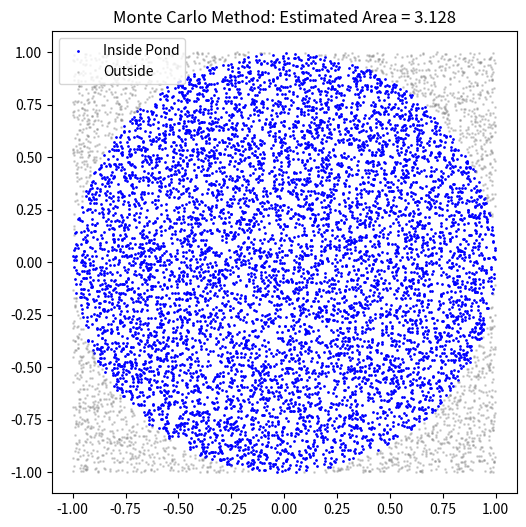

Generate this figure with matplotlib:
import numpy as np
import matplotlib.pyplot as plt

# 1. シミュレーションの設定
n_points = 10000  # まく砂の数（点）
x = np.random.uniform(-1, 1, n_points)  # -1から1までの間にランダムにxを配置
y = np.random.uniform(-1, 1, n_points)  # -1から1までの間にランダムにyを配置

# 2. 「いびつな池」の判定条件
# ここでは例として「原点からの距離が1以内（円）」を池とします
# 複雑な数式も、これだけで判定可能です
inside_pond = x**2 + y**2 <= 1

# 3. 面積の計算
# (池に入った点 / 全部の点) * 枠の面積(2x2 = 4)
estimated_area = (np.sum(inside_pond) / n_points) * 4

print(f"1万粒の砂をまいた結果の推定面積: {estimated_area}")
print(f"理論上の円の面積(π): {np.pi}")

# 4. 可視化
plt.figure(figsize=(6, 6))
plt.scatter(x[inside_pond], y[inside_pond], color='blue', s=1, label='Inside Pond')
plt.scatter(x[~inside_pond], y[~inside_pond], color='gray', s=1, alpha=0.3, label='Outside')
plt.title(f"Monte Carlo Method: Estimated Area = {estimated_area:.3f}")
plt.legend()
plt.show()
